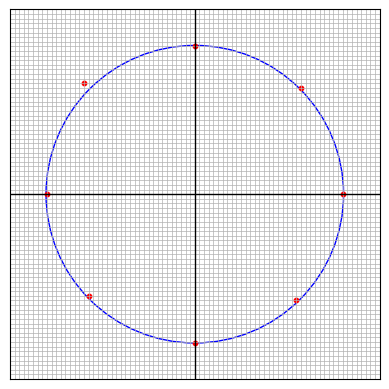

Source code (Python):
import matplotlib.pyplot as plt
from matplotlib.patches import Circle
from matplotlib.ticker import MultipleLocator

# 定义x和y坐标
x = [0, 0, -32.0, 32.0, 23.0, 22.0, -23.0, -24.0]
y = [32.0, -32.1, 0, 0, 23.0, -23.0, -22.0, 24.0]

# 设置坐标轴范围
plt.xlim(-40, 40)
plt.ylim(-40, 40)

# 设置主刻度间隔为10
ax = plt.gca()  # 获取当前轴
ax.xaxis.set_major_locator(MultipleLocator(10))
ax.yaxis.set_major_locator(MultipleLocator(10))

# 设置副刻度间隔为1
ax.xaxis.set_minor_locator(MultipleLocator(1))
ax.yaxis.set_minor_locator(MultipleLocator(1))

# 隐藏主刻度和副刻度的线
ax.tick_params(axis='both', which='both', length=0)

# 隐藏主刻度和副刻度的标签
ax.tick_params(axis='x', which='both', labelbottom=False)
ax.tick_params(axis='y', which='both', labelleft=False)

# 添加网格线
plt.grid(True, which='both', linestyle='-', linewidth=0.5)

# 添加x轴和y轴
plt.axhline(0, color='black', linewidth=1)
plt.axvline(0, color='black', linewidth=1)

# 绘制一个以原点为中心，半径为32.2的圆
circle = Circle((0, 0), 32.2, edgecolor='blue', facecolor='none', linewidth=1)
ax.add_patch(circle)

# 绘制点
ax.scatter(x, y, color='red',s=10)

# 设置图形的比例为等比例，确保圆看起来是圆而不是椭圆
ax.set_aspect('equal')

# 显示图形
plt.show()